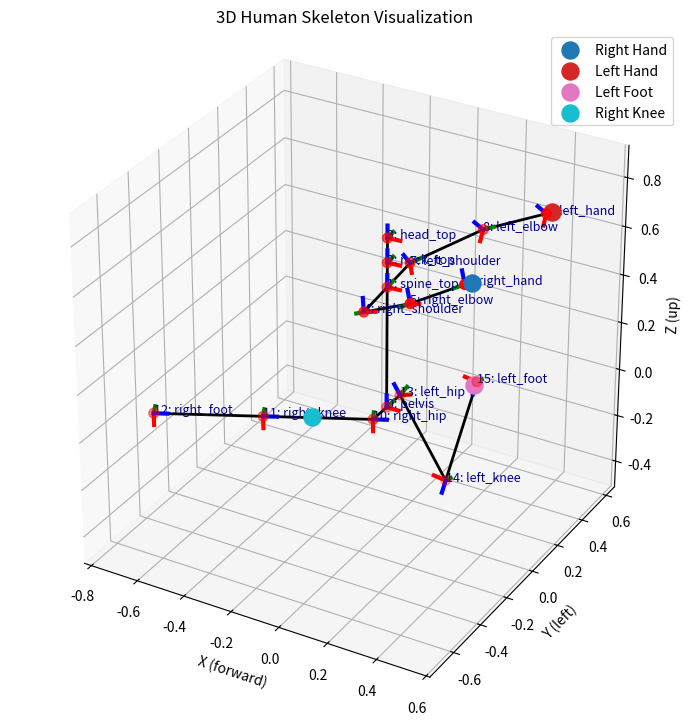

Source code (Python):
import numpy as np
import matplotlib.pyplot as plt
from matplotlib.animation import FuncAnimation
import time

# ======================== #
# 1. SKELETON DEFINITIONS  #
# ======================== #

# JOINT INDEX CONSTANTS (auto-generated from list)
JOINT_NAMES = [
    "pelvis",          # 0
    "spine_top",       # 1
    "neck_top",        # 2
    "head_top",        # 3
    "right_shoulder",  # 4
    "right_elbow",     # 5
    "right_hand",      # 6
    "left_shoulder",   # 7
    "left_elbow",      # 8
    "left_hand",       # 9
    "right_hip",       # 10
    "right_knee",      # 11
    "right_foot",      # 12
    "left_hip",        # 13
    "left_knee",       # 14
    "left_foot",       # 15
]
# Build mapping from name to index
JOINT_IDX = {name: idx for idx, name in enumerate(JOINT_NAMES)}
# For easier reading in code
(
    PELVIS, SPINE_TOP, NECK_TOP, HEAD_TOP,
    RIGHT_SHOULDER, RIGHT_ELBOW, RIGHT_HAND,
    LEFT_SHOULDER, LEFT_ELBOW, LEFT_HAND,
    RIGHT_HIP, RIGHT_KNEE, RIGHT_FOOT,
    LEFT_HIP, LEFT_KNEE, LEFT_FOOT
) = range(16)


# Map (joint, axis) to index in the flat joint_angles vector
# Axis: 0 = yaw, 1 = pitch, 2 = roll
def DOF(joint, axis): return 3 * joint + axis

# Named DOFs (for common limbs)
SPINE_TOP_YAW = DOF(SPINE_TOP, 0)
RIGHT_SHOULDER_YAW, RIGHT_SHOULDER_PITCH, RIGHT_SHOULDER_ROLL = DOF(RIGHT_SHOULDER, 0), DOF(RIGHT_SHOULDER, 1), DOF(RIGHT_SHOULDER, 2)
RIGHT_ELBOW_YAW, RIGHT_ELBOW_PITCH, RIGHT_ELBOW_ROLL = DOF(RIGHT_ELBOW, 0), DOF(RIGHT_ELBOW, 1), DOF(RIGHT_ELBOW, 2)
LEFT_SHOULDER_YAW, LEFT_SHOULDER_PITCH, LEFT_SHOULDER_ROLL = DOF(LEFT_SHOULDER, 0), DOF(LEFT_SHOULDER, 1), DOF(LEFT_SHOULDER, 2)
LEFT_ELBOW_YAW, LEFT_ELBOW_PITCH, LEFT_ELBOW_ROLL = DOF(LEFT_ELBOW, 0), DOF(LEFT_ELBOW, 1), DOF(LEFT_ELBOW, 2)
RIGHT_HIP_YAW, RIGHT_HIP_PITCH, RIGHT_HIP_ROLL = DOF(RIGHT_HIP, 0), DOF(RIGHT_HIP, 1), DOF(RIGHT_HIP, 2)
RIGHT_KNEE_YAW, RIGHT_KNEE_PITCH, RIGHT_KNEE_ROLL = DOF(RIGHT_KNEE, 0), DOF(RIGHT_KNEE, 1), DOF(RIGHT_KNEE, 2)
LEFT_HIP_YAW, LEFT_HIP_PITCH, LEFT_HIP_ROLL = DOF(LEFT_HIP, 0), DOF(LEFT_HIP, 1), DOF(LEFT_HIP, 2)
LEFT_KNEE_YAW, LEFT_KNEE_PITCH, LEFT_KNEE_ROLL = DOF(LEFT_KNEE, 0), DOF(LEFT_KNEE, 1), DOF(LEFT_KNEE, 2)

# =========
# Bones map
# =========
BONES_IDX = [
    # pelvis->spine->neck->head
    (PELVIS, SPINE_TOP), (SPINE_TOP, NECK_TOP), (NECK_TOP, HEAD_TOP),  # spine
    # right arm
    (SPINE_TOP, RIGHT_SHOULDER), (RIGHT_SHOULDER, RIGHT_ELBOW), (RIGHT_ELBOW, RIGHT_HAND),
    # left arm
    (SPINE_TOP, LEFT_SHOULDER), (LEFT_SHOULDER, LEFT_ELBOW), (LEFT_ELBOW, LEFT_HAND),
    # right leg
    (PELVIS, RIGHT_HIP), (RIGHT_HIP, RIGHT_KNEE), (RIGHT_KNEE, RIGHT_FOOT),
    # left leg
    (PELVIS, LEFT_HIP), (LEFT_HIP, LEFT_KNEE), (LEFT_KNEE, LEFT_FOOT)
]

# ---- Bone lengths (meters) ----
BONE_LENGTHS = {
    'spine': 0.5, 'neck': 0.1, 'head': 0.1,
    'upper_arm': 0.3, 'lower_arm': 0.25,
    'upper_leg': 0.4, 'lower_leg': 0.4,
    'shoulder_offset': 0.2, 'hip_offset': 0.1
}


# -------------
# Optimization map (angle indices, using readable constants)
# -------------
DEFAULT_OPT_JOINTS = {
    RIGHT_HAND:  [SPINE_TOP_YAW,
                  RIGHT_SHOULDER_YAW, RIGHT_SHOULDER_PITCH, RIGHT_SHOULDER_ROLL,
                  RIGHT_ELBOW_YAW, RIGHT_ELBOW_PITCH, RIGHT_ELBOW_ROLL],
    LEFT_HAND:   [DOF(SPINE_TOP, 0),
                  LEFT_SHOULDER_YAW, LEFT_SHOULDER_PITCH, LEFT_SHOULDER_ROLL,
                  LEFT_ELBOW_YAW, LEFT_ELBOW_PITCH, LEFT_ELBOW_ROLL],
    RIGHT_ELBOW: [SPINE_TOP_YAW,
                  RIGHT_SHOULDER_YAW, RIGHT_SHOULDER_PITCH, RIGHT_SHOULDER_ROLL,
                  RIGHT_ELBOW_YAW, RIGHT_ELBOW_PITCH, RIGHT_ELBOW_ROLL],
    LEFT_ELBOW:  [DOF(SPINE_TOP, 0),
                  LEFT_SHOULDER_YAW, LEFT_SHOULDER_PITCH, LEFT_SHOULDER_ROLL,
                  LEFT_ELBOW_YAW, LEFT_ELBOW_PITCH, LEFT_ELBOW_ROLL],
    RIGHT_FOOT:  [RIGHT_HIP_YAW, RIGHT_HIP_PITCH, RIGHT_HIP_ROLL,
                  RIGHT_KNEE_YAW, RIGHT_KNEE_PITCH, RIGHT_KNEE_ROLL],
    LEFT_FOOT:   [LEFT_HIP_YAW, LEFT_HIP_PITCH, LEFT_HIP_ROLL,
                  LEFT_KNEE_YAW, LEFT_KNEE_PITCH, LEFT_KNEE_ROLL],
    RIGHT_KNEE:  [RIGHT_HIP_YAW, RIGHT_HIP_PITCH, RIGHT_HIP_ROLL,
                  RIGHT_KNEE_YAW, RIGHT_KNEE_PITCH, RIGHT_KNEE_ROLL],
    LEFT_KNEE:   [LEFT_HIP_YAW, LEFT_HIP_PITCH, LEFT_HIP_ROLL,
                  LEFT_KNEE_YAW, LEFT_KNEE_PITCH, LEFT_KNEE_ROLL],
}

# DEFAULT_OPT_JOINTS = {
#     6:  [3, 12, 13, 14, 15, 16, 17],      # right hand
#     9:  [3, 21, 22, 23, 24, 25, 26],      # left hand
#     5:  [3, 12, 13, 14, 15, 16, 17],      # right elbow
#     8:  [3, 21, 22, 23, 24, 25, 26],      # left elbow
#     12: [30, 31, 32, 33, 34, 35],         # right foot
#     15: [39, 40, 41, 42, 43, 44, 45],     # left foot
#     11: [30, 31, 32, 33, 34, 35],         # right knee
#     14: [39, 40, 41, 42, 43, 44],         # left knee
# }
print("DEFAULT_OPT_JOINTS:", DEFAULT_OPT_JOINTS)

# ---- Initial joint angles (in radians) for 16-joint skeleton x 3 angles each (yaw, pitch, roll) ----
joint_angles = [0.0] * (len(JOINT_NAMES) * 3)
joint_angles = np.array(joint_angles)

# Initial joint angles (all zeros)
def get_default_joint_angles():
    return np.zeros(48)

# ====================== #
# 2. FK/ROTATION UTILS   #
# ====================== #

def rot_x(theta): c,s = np.cos(theta), np.sin(theta); return np.array([[1,0,0],[0,c,-s],[0,s,c]])
def rot_y(theta): c,s = np.cos(theta), np.sin(theta); return np.array([[c,0,s],[0,1,0],[-s,0,c]])
def rot_z(theta): c,s = np.cos(theta), np.sin(theta); return np.array([[c,-s,0],[s,c,0],[0,0,1]])


def get_joint_positions_and_orientations(bone_lengths, joint_angles):
    # Unpack
    spine_len, neck_len, head_len = bone_lengths['spine'], bone_lengths['neck'], bone_lengths['head']
    upper_arm_len, lower_arm_len = bone_lengths['upper_arm'], bone_lengths['lower_arm']
    upper_leg_len, lower_leg_len = bone_lengths['upper_leg'], bone_lengths['lower_leg']
    shoulder_offset = bone_lengths['shoulder_offset']
    hip_offset = bone_lengths['hip_offset']

    # Angles: each joint has (yaw, pitch, roll), so use slices of 3
    def ang(idx): return joint_angles[3*idx:3*idx+3]
    joint_positions = []
    joint_orientations = []

    # Pelvis
    p = np.array([0., 0., 0.])
    R = rot_z(ang(0)[0]) @ rot_y(ang(0)[1]) @ rot_x(ang(0)[2])
    joint_positions.append(p)
    joint_orientations.append(R)

    # Spine top
    R_spine = R @ rot_z(ang(1)[0]) @ rot_y(ang(1)[1]) @ rot_x(ang(1)[2])
    p_spine = p + R @ np.array([0, 0, spine_len])
    joint_positions.append(p_spine)
    joint_orientations.append(R_spine)

    # Neck top
    R_neck = R_spine @ rot_z(ang(2)[0]) @ rot_y(ang(2)[1]) @ rot_x(ang(2)[2])
    p_neck = p_spine + R_spine @ np.array([0, 0, neck_len])
    joint_positions.append(p_neck)
    joint_orientations.append(R_neck)

    # Head top
    R_head = R_neck @ rot_z(ang(3)[0]) @ rot_y(ang(3)[1]) @ rot_x(ang(3)[2])
    p_head = p_neck + R_neck @ np.array([0, 0, head_len])
    joint_positions.append(p_head)
    joint_orientations.append(R_head)

    # Right arm
    R_sho_r = R_spine @ rot_z(ang(4)[0]) @ rot_y(ang(4)[1]) @ rot_x(ang(4)[2])
    p_sho_r = p_spine + R_spine @ np.array([0, -shoulder_offset, 0])
    joint_positions.append(p_sho_r)
    joint_orientations.append(R_sho_r)
    R_elb_r = R_sho_r @ rot_z(ang(5)[0]) @ rot_y(ang(5)[1]) @ rot_x(ang(5)[2])
    p_elb_r = p_sho_r + R_sho_r @ np.array([0, -upper_arm_len, 0])
    joint_positions.append(p_elb_r)
    joint_orientations.append(R_elb_r)
    R_hand_r = R_elb_r @ rot_z(ang(6)[0]) @ rot_y(ang(6)[1]) @ rot_x(ang(6)[2])
    p_hand_r = p_elb_r + R_elb_r @ np.array([0, -lower_arm_len, 0])
    joint_positions.append(p_hand_r)
    joint_orientations.append(R_hand_r)

    # Left arm
    R_sho_l = R_spine @ rot_z(ang(7)[0]) @ rot_y(ang(7)[1]) @ rot_x(ang(7)[2])
    p_sho_l = p_spine + R_spine @ np.array([0, shoulder_offset, 0])
    joint_positions.append(p_sho_l)
    joint_orientations.append(R_sho_l)
    R_elb_l = R_sho_l @ rot_z(ang(8)[0]) @ rot_y(ang(8)[1]) @ rot_x(ang(8)[2])
    p_elb_l = p_sho_l + R_sho_l @ np.array([0, upper_arm_len, 0])
    joint_positions.append(p_elb_l)
    joint_orientations.append(R_elb_l)
    R_hand_l = R_elb_l @ rot_z(ang(9)[0]) @ rot_y(ang(9)[1]) @ rot_x(ang(9)[2])
    p_hand_l = p_elb_l + R_elb_l @ np.array([0, upper_arm_len, 0])
    joint_positions.append(p_hand_l)
    joint_orientations.append(R_hand_l)

    # Right leg
    R_hip_r = R @ rot_z(ang(10)[0]) @ rot_y(ang(10)[1]) @ rot_x(ang(10)[2])
    p_hip_r = p + R @ np.array([0, -hip_offset, 0])
    joint_positions.append(p_hip_r)
    joint_orientations.append(R_hip_r)
    R_knee_r = R_hip_r @ rot_z(ang(11)[0]) @ rot_y(ang(11)[1]) @ rot_x(ang(11)[2])
    p_knee_r = p_hip_r + R_hip_r @ np.array([0, 0, -upper_leg_len])
    joint_positions.append(p_knee_r)
    joint_orientations.append(R_knee_r)
    R_foot_r = R_knee_r @ rot_z(ang(12)[0]) @ rot_y(ang(12)[1]) @ rot_x(ang(12)[2])
    p_foot_r = p_knee_r + R_knee_r @ np.array([0, 0, -lower_leg_len])
    joint_positions.append(p_foot_r)
    joint_orientations.append(R_foot_r)

    # Left leg
    R_hip_l = R @ rot_z(ang(13)[0]) @ rot_y(ang(13)[1]) @ rot_x(ang(13)[2])
    p_hip_l = p + R @ np.array([0, hip_offset, 0])
    joint_positions.append(p_hip_l)
    joint_orientations.append(R_hip_l)
    R_knee_l = R_hip_l @ rot_z(ang(14)[0]) @ rot_y(ang(14)[1]) @ rot_x(ang(14)[2])
    p_knee_l = p_hip_l + R_hip_l @ np.array([0, 0, -upper_leg_len])
    joint_positions.append(p_knee_l)
    joint_orientations.append(R_knee_l)
    R_foot_l = R_knee_l @ rot_z(ang(15)[0]) @ rot_y(ang(15)[1]) @ rot_x(ang(15)[2])
    p_foot_l = p_knee_l + R_knee_l @ np.array([0, 0, -lower_leg_len])
    joint_positions.append(p_foot_l)
    joint_orientations.append(R_foot_l)

    return np.vstack(joint_positions), joint_orientations

# ==========================================
# Multi-Target Inverse Kinematics (multi-IK)
# ==========================================
def multi_target_ik(
    bone_lengths,
    joint_angles,
    targets,
    end_effector_idxs,
    opt_joint_indices_list=None,
    max_iters=100,
    tolerance=1e-2,
    step_size=1.0,
    verbose=False
):
    """
    Multi-end-effector IK where each target has its own set of joints to optimize.
    """
    joint_angles = np.array(joint_angles).copy()
    n_joints = len(joint_angles)

    # Use default mapping if no custom opt_joint_indices_list given
    if opt_joint_indices_list is None:
        opt_joint_indices_list = [
            DEFAULT_OPT_JOINTS.get(eff_idx, list(range(n_joints)))
            for eff_idx in end_effector_idxs
        ]
    if verbose:
        print("Optimizing these joint indices for each target:")
        for i, (eff_idx, opt_idx) in enumerate(zip(end_effector_idxs, opt_joint_indices_list)):
            print(f"  Target {i} (joint {eff_idx}): {opt_idx}")

    angles_history = [joint_angles.copy()]
    for it in range(max_iters):
        joint_positions, _ = get_joint_positions_and_orientations(bone_lengths, joint_angles)
        error_vecs = []
        d_theta_accum = np.zeros(n_joints)
        d_theta_count = np.zeros(n_joints)

        for target, eff_idx, opt_joint_indices in zip(targets, end_effector_idxs, opt_joint_indices_list):
            eff_pos = joint_positions[eff_idx]
            error = target - eff_pos
            error_vecs.append(error)
            J = np.zeros((3, len(opt_joint_indices)))
            delta = 1e-2
            for j, idx in enumerate(opt_joint_indices):
                orig = joint_angles[idx]
                joint_angles[idx] += delta
                joint_positions_pert, _ = get_joint_positions_and_orientations(bone_lengths, joint_angles)
                eff_pos_pert = joint_positions_pert[eff_idx]
                J[:, j] = (eff_pos_pert - eff_pos) / delta
                joint_angles[idx] = orig
            d_theta = step_size * J.T @ error
            for j, idx in enumerate(opt_joint_indices):
                d_theta_accum[idx] += d_theta[j]
                d_theta_count[idx] += 1

        # Apply average update to each joint that was used by any target
        update_indices = np.where(d_theta_count > 0)[0]
        joint_angles[update_indices] += d_theta_accum[update_indices] / d_theta_count[update_indices]
        angles_history.append(joint_angles.copy())

        # Total error norm for all targets
        err_norm = np.linalg.norm(np.concatenate(error_vecs))
        if verbose:
            print(f"Iteration {it+1}: Total error norm = {err_norm:.5f}")
        if err_norm < tolerance:
            if verbose:
                print(f"IK converged in {it} iterations. Final error: {err_norm:.5f}")
            break
    return joint_angles, angles_history

# ================================== #
# 4. VISUALIZATION UTILS & EXECUTION #
# ================================== #

def draw_frame(ax, origin, R, length=0.05):
    """Draw a coordinate frame at the given origin with rotation R."""
    x_axis = origin + R @ np.array([length, 0, 0])
    y_axis = origin + R @ np.array([0, length, 0])
    z_axis = origin + R @ np.array([0, 0, length])
    ax.plot([origin[0], x_axis[0]], [origin[1], x_axis[1]], [origin[2], x_axis[2]], color='r', linewidth=3)
    ax.plot([origin[0], y_axis[0]], [origin[1], y_axis[1]], [origin[2], y_axis[2]], color='g', linewidth=3)
    ax.plot([origin[0], z_axis[0]], [origin[1], z_axis[1]], [origin[2], z_axis[2]], color='b', linewidth=3)

def set_axes_equal(ax):
    x_limits = ax.get_xlim3d()
    y_limits = ax.get_ylim3d()
    z_limits = ax.get_zlim3d()
    x_range = abs(x_limits[1] - x_limits[0])
    y_range = abs(y_limits[1] - y_limits[0])
    z_range = abs(z_limits[1] - z_limits[0])
    x_middle = np.mean(x_limits)
    y_middle = np.mean(y_limits)
    z_middle = np.mean(z_limits)
    plot_radius = 0.5 * max([x_range, y_range, z_range])
    ax.set_xlim3d([x_middle - plot_radius, x_middle + plot_radius])
    ax.set_ylim3d([y_middle - plot_radius, y_middle + plot_radius])
    ax.set_zlim3d([z_middle - plot_radius, z_middle + plot_radius])


def plot_skeleton(
    ax, joint_positions, joint_orientations,
    targets=None, target_names=None, show_axes=True, title=''
):
    ax.clear()
    ax.scatter(joint_positions[:, 0], joint_positions[:, 1], joint_positions[:, 2], color='red', s=50)
    # Targets (support individual names and colors)
    if targets is not None:
        # Setup color palette (repeat if not enough targets)
        n_targets = len(targets)
        colors = plt.cm.get_cmap('tab10', n_targets)
        for idx, target in enumerate(targets):
            # Use provided name or a default
            name = target_names[idx] if (target_names is not None and idx < len(target_names)) else f'Target {idx+1}'
            ax.scatter(*target, color=colors(idx), s=150, label=name)
    # Bones
    for b in BONES_IDX:
        xs, ys, zs = zip(*joint_positions[list(b)])
        ax.plot(xs, ys, zs, color='black', linewidth=2)
    # Joint names & axes
    for i, (pos, R) in enumerate(zip(joint_positions, joint_orientations)):
        if show_axes:
            draw_frame(ax, pos, R, length=0.05)
        ax.text(pos[0], pos[1], pos[2], f'{i}: {JOINT_NAMES[i]}', color='darkblue', fontsize=9)
    ax.set_xlabel('X (forward)')
    ax.set_ylabel('Y (left)')
    ax.set_zlabel('Z (up)')
    ax.set_title(title)
    ax.set_box_aspect([1, 1, 1])
    set_axes_equal(ax)
    ax.legend(loc='upper right')

# ================ #
# 5. MAIN EXECUTE  #
# ================ #

if __name__ == "__main__":
    joint_angles = get_default_joint_angles()
    targets = [
        np.array([0.5, -0.3, 0.8]),  # right hand
        np.array([0.5, 0.3, 0.8]),   # left hand
        np.array([0.2, 0.3, 0.0]),   # left foot
        np.array([-0.2, -0.2, 0.0]),  # right foot
        # np.array([-0.5, 0.0, 0.8])    # knee
    ]
    end_effector_idxs = [RIGHT_HAND, LEFT_HAND, LEFT_FOOT, RIGHT_KNEE] # this should match the targets order
    target_names = [JOINT_NAMES[idx].replace("_", " ").title() for idx in end_effector_idxs]


    start_time = time.time()
    joint_angles_ik, angles_history = multi_target_ik(
        BONE_LENGTHS, joint_angles, targets, end_effector_idxs, max_iters=150, step_size=0.5, verbose=False
    )
    elapsed = time.time() - start_time
    print(f"IK optimization took {elapsed:.3f} seconds for {len(angles_history)} iterations.")

    # Precompute all joint positions for each iteration for animation
    positions_history = []
    orientations_history = []
    for angles in angles_history:
        joint_positions, joint_orientations = get_joint_positions_and_orientations(BONE_LENGTHS, angles)
        positions_history.append(joint_positions)
        orientations_history.append(joint_orientations)
    
    fig = plt.figure(figsize=(7,9))
    ax = fig.add_subplot(111, projection='3d')

    def animate(i):
        plot_skeleton(
            ax,
            positions_history[i],
            orientations_history[i],
            targets=targets,
            target_names=target_names,
            show_axes=True,
            title=f'IK Iteration {i+1}/{len(positions_history)}'
        )
    
    visualize_ik_iterations = False  # Set True to show animation

    if visualize_ik_iterations:
        ani = FuncAnimation(fig, animate, frames=len(positions_history), interval=300, repeat=False)
    else:
        # Show final result
        plot_skeleton(
            ax,
            positions_history[-1],
            orientations_history[-1],
            targets=targets,
            target_names=target_names,
            show_axes=True,
            title='3D Human Skeleton Visualization'
        )
        plt.tight_layout()
    plt.show()
